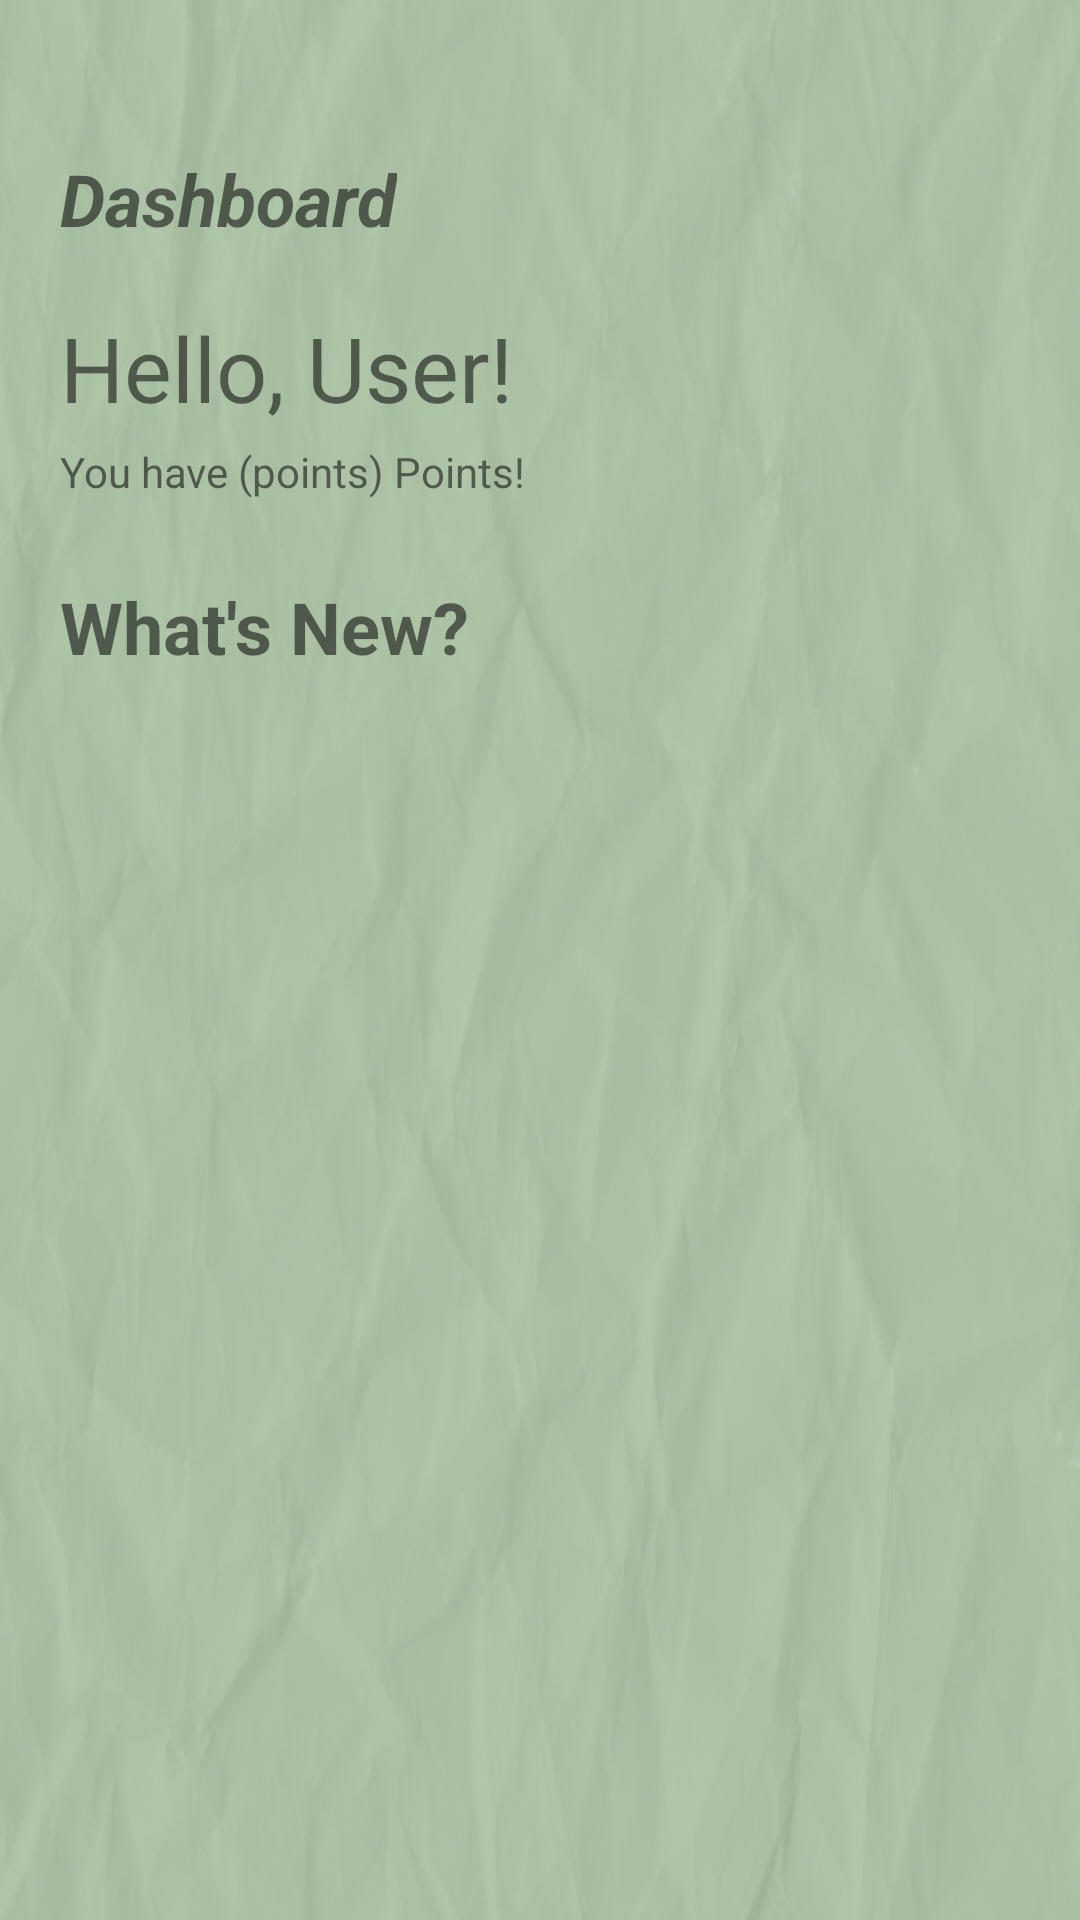

Produce the Android XML layout that renders to this screen, including the resource entries it uses.
<!-- AndroidManifest.xml: application theme Theme.Kapenapud1 -->
<!-- res/layout/activity_dashboard.xml -->
<?xml version="1.0" encoding="utf-8"?>
<androidx.constraintlayout.widget.ConstraintLayout
    xmlns:android="http://schemas.android.com/apk/res/android"
    xmlns:app="http://schemas.android.com/apk/res-auto"
    xmlns:tools="http://schemas.android.com/tools"
    android:layout_width="match_parent"
    android:layout_height="match_parent"
    android:background="@drawable/bg"
    tools:context=".Dashboard">

    <TextView
        android:id="@+id/txtdash"
        android:layout_width="wrap_content"
        android:layout_height="wrap_content"
        android:layout_marginTop="50dp"
        android:layout_marginStart="20dp"
        android:textStyle="bold|italic"
        android:text="Dashboard"
        android:textSize="24sp"
        app:layout_constraintStart_toStartOf="parent"
        app:layout_constraintTop_toTopOf="parent" />

    <View
        android:id="@+id/spacer"
        android:layout_width="0dp"
        android:layout_height="20dp"
        app:layout_constraintTop_toBottomOf="@+id/txtdash"
        app:layout_constraintBottom_toTopOf="@+id/welcomeTextView"
        app:layout_constraintStart_toStartOf="parent"
        app:layout_constraintEnd_toEndOf="parent" />

    <TextView
        android:id="@+id/welcomeTextView"
        android:layout_width="wrap_content"
        android:layout_height="wrap_content"
        android:text="Hello, User!"
        android:textSize="30sp"
        android:layout_marginStart="20dp"
        app:layout_constraintStart_toStartOf="parent"
        app:layout_constraintTop_toBottomOf="@+id/spacer" />

    <TextView
        android:id="@+id/rewardpoints"
        android:layout_width="wrap_content"
        android:layout_height="wrap_content"
        android:text="You have (points) Points!"
        android:layout_marginLeft="20dp"
        app:layout_constraintTop_toBottomOf="@+id/welcomeTextView"
        app:layout_constraintStart_toStartOf="parent"
        android:layout_marginTop="5dp"
        android:layout_marginBottom="5dp" />

    <TextView
        android:id="@+id/txtnew"
        android:layout_width="wrap_content"
        android:layout_height="wrap_content"
        android:textStyle="bold"
        android:text="What's New?"
        android:textSize="24sp"
        app:layout_constraintTop_toBottomOf="@+id/welcomeTextView"
        app:layout_constraintStart_toStartOf="parent"
        android:layout_marginTop="50dp"
        android:layout_marginStart="20dp" />



</androidx.constraintlayout.widget.ConstraintLayout>
<!-- resources referenced by this layout -->
<resources>
  <!-- drawable bg: png bitmap (drawable, 447460 bytes) -->
  <style name="Theme.Kapenapud1" parent="Base.Theme.Kapenapud1" />
  <style name="Base.Theme.Kapenapud1" parent="Theme.AppCompat.Light.NoActionBar">
          
          
      </style>
</resources>
